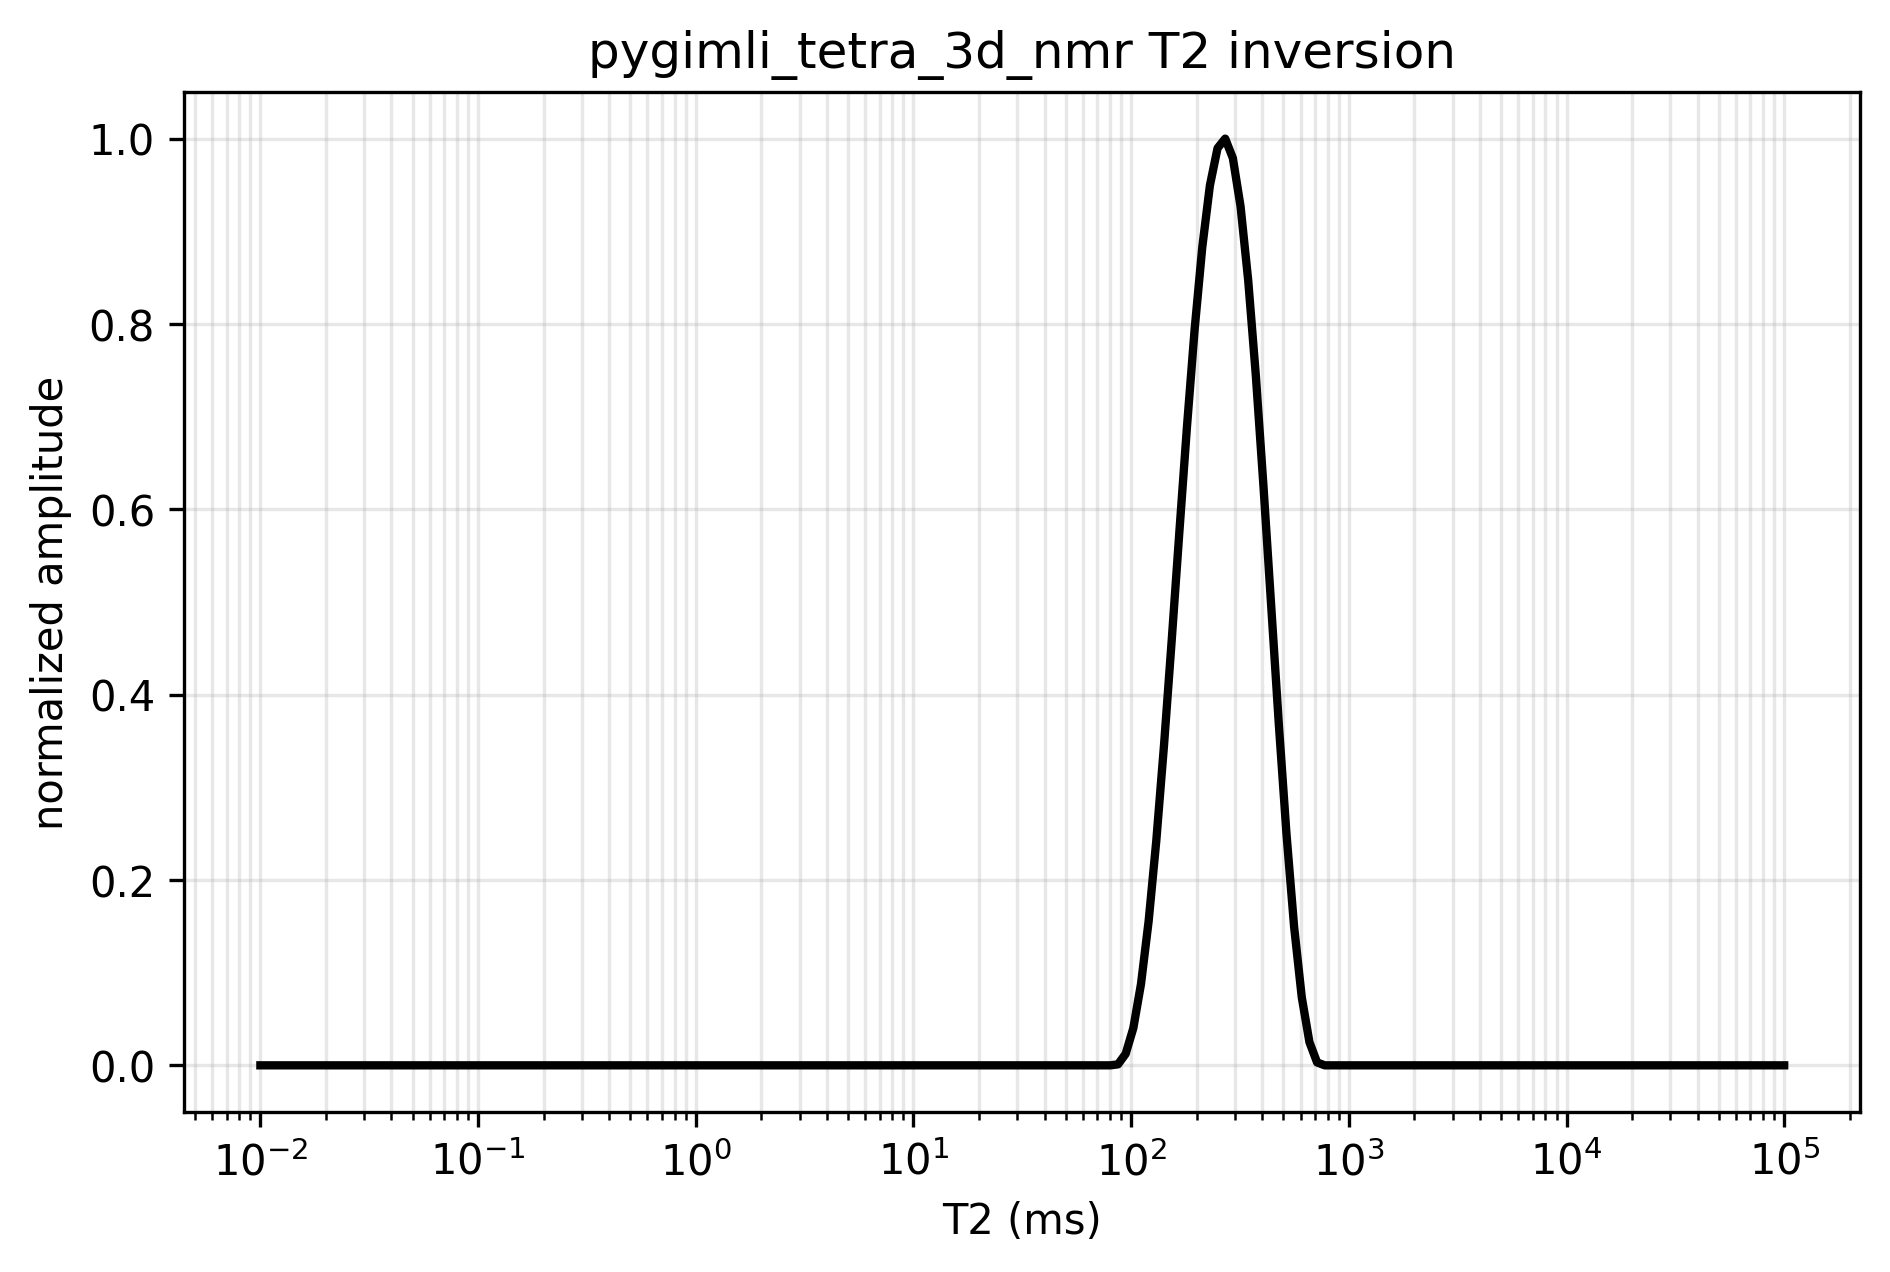

The file beside this chart, header and first rows:
t2_ms, amplitude, normalized_amplitude
0.01, 6.471489177997461e-18, 9.293553678312479e-17
0.01084, 1.3250694683468302e-17, 1.9029011550298039e-16
0.01176, 1.5568711546917566e-17, 2.235786114815295e-16
0.01275, 2.7565696942547187e-17, 3.9586450223336365e-16
0.01383, 3.4756504714322106e-17, 4.991300044683471e-16
0.01499, 3.653617615432676e-17, 5.246874482073798e-16
0.01626, 3.52055114980714e-17, 5.055780854771014e-16
0.01763, 2.7912938647987054e-17, 4.008511588437557e-16
0.01912, 2.1842757556499165e-17, 3.136787132764794e-16
0.02073, 1.5268633992634274e-17, 2.1926926817323788e-16
0.02248, 9.147822220423553e-18, 1.3136972728659222e-16
0.02437, 4.1446299896889534e-18, 5.952005825317181e-17
0.02643, 1.1288560740110618e-18, 1.621123705897512e-17
0.02866, 0.0, 0.0
0.03108, 0.0, 0.0
0.0337, 0.0, 0.0
0.03654, 1.3414439522518581e-19, 1.926416166944439e-18
0.03963, 3.4858677506925017e-19, 5.005972839559596e-18
0.04297, 3.1570880231090077e-19, 4.533819991490759e-18
0.0466, 2.3562218242898204e-19, 3.383714845185729e-18
0.05053, 0.0, 0.0
0.05479, 0.0, 0.0
0.05941, 0.0, 0.0
0.06442, 8.449219902669233e-20, 1.2133726341117195e-18
0.06986, 1.4511967488724113e-19, 2.0840295815207805e-18
0.07575, 0.0, 0.0
0.08214, 2.1575709307897704e-19, 3.0984369607284253e-18
0.08907, 8.920360774398124e-19, 1.2810320686101372e-17
0.09659, 1.9581596310797833e-18, 2.8120670747649774e-17
0.1047, 3.141762785931704e-18, 4.511811778168796e-17
0.1136, 3.848105219003152e-18, 5.5261735636041913e-17
0.1232, 3.90369868987102e-18, 5.606010041957712e-17
0.1335, 3.2265141211899093e-18, 4.633521181038341e-17
0.1448, 2.1233285781854453e-18, 3.0492623220560835e-17
0.157, 8.3104387063775e-19, 1.1934425923268586e-17
0.1703, 0.0, 0.0
0.1846, 0.0, 0.0
0.2002, 0.0, 0.0
0.2171, 0.0, 0.0
0.2354, 0.0, 0.0
0.2553, 0.0, 0.0
0.2768, 0.0, 0.0
0.3002, 0.0, 0.0
0.3255, 0.0, 0.0
0.353, 0.0, 0.0
0.3827, 0.0, 0.0
0.415, 0.0, 0.0
0.4501, 0.0, 0.0
0.488, 0.0, 0.0
0.5292, 0.0, 0.0
0.5738, 0.0, 0.0
0.6223, 0.0, 0.0
0.6748, 0.0, 0.0
0.7317, 0.0, 0.0
0.7934, 0.0, 0.0
0.8603, 0.0, 0.0
0.9329, 0.0, 0.0
1.012, 0.0, 0.0
1.097, 0.0, 0.0
1.19, 0.0, 0.0
... 140 more rows
